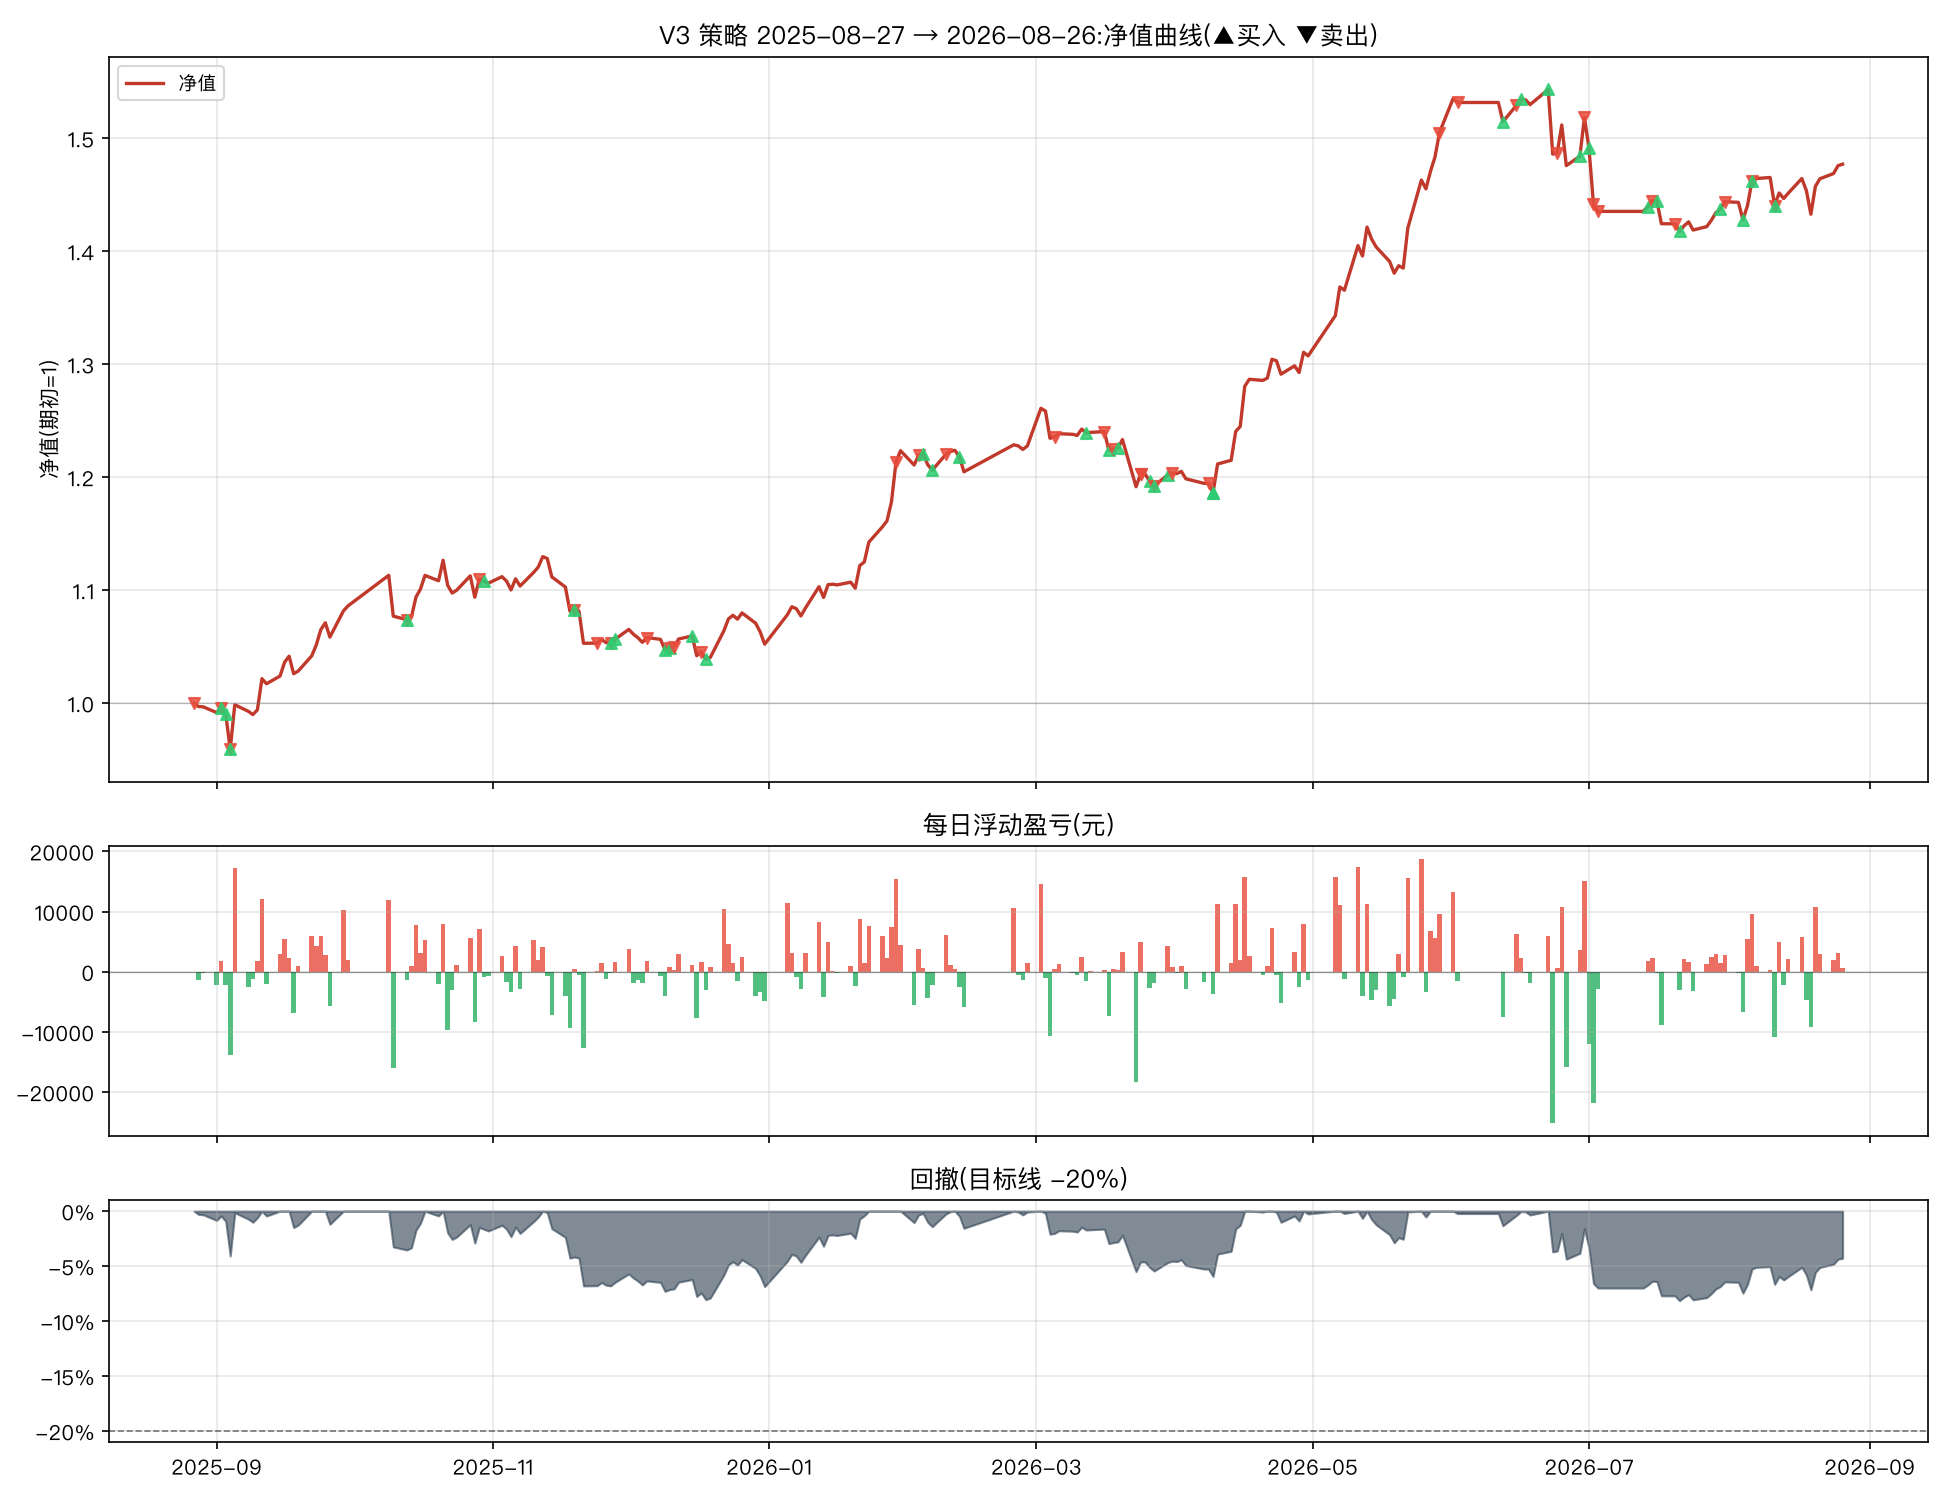

Data behind this chart, as committed beside it:
日期, 市值(元), 当日盈亏(元), 当日收益率, 净值, 累计收益率, 回撤, 持仓
2025-08-27, 439760, , , 1.0, 0.0, 0.0, 纳指ETF
2025-08-28, 438457, -1303, -0.002963, 0.997, -0.002963, -0.002963, 纳指ETF
2025-08-29, 438338, -118.5, -0.0002702, 0.9968, -0.003232, -0.003232, 纳指ETF
2025-09-01, 436088, -2251, -0.005134, 0.9917, -0.00835, -0.00835, 纳指ETF
2025-09-02, 437866, 1778, 0.004077, 0.9957, -0.004307, -0.004307, 红利低波ETF
2025-09-03, 435689, -2176, -0.004971, 0.9907, -0.009256, -0.009256, 红利低波ETF+黄金ETF
2025-09-04, 421826, -13863, -0.03182, 0.9592, -0.04078, -0.04078, 创业板50ETF+黄金ETF
2025-09-05, 439140, 17314, 0.04104, 0.9986, -0.001409, -0.001409, 创业板50ETF+黄金ETF
2025-09-08, 436577, -2563, -0.005837, 0.9928, -0.007238, -0.007238, 创业板50ETF+黄金ETF
2025-09-09, 435335, -1242, -0.002844, 0.9899, -0.01006, -0.01006, 创业板50ETF+黄金ETF
2025-09-10, 437174, 1839, 0.004224, 0.9941, -0.005881, -0.005881, 创业板50ETF+黄金ETF
2025-09-11, 449313, 12139, 0.02777, 1.022, 0.02172, 0.0, 创业板50ETF+黄金ETF
2025-09-12, 447337, -1976, -0.004398, 1.017, 0.01723, -0.004398, 创业板50ETF+黄金ETF
2025-09-15, 450329, 2992, 0.006688, 1.024, 0.02403, 0.0, 创业板50ETF+黄金ETF
2025-09-16, 455700, 5371, 0.01193, 1.036, 0.03625, 0.0, 创业板50ETF+黄金ETF
2025-09-17, 458059, 2359, 0.005177, 1.042, 0.04161, 0.0, 创业板50ETF+黄金ETF
2025-09-18, 451236, -6823, -0.0149, 1.026, 0.0261, -0.0149, 创业板50ETF+黄金ETF
2025-09-19, 452248, 1012, 0.002243, 1.028, 0.0284, -0.01269, 创业板50ETF+黄金ETF
2025-09-22, 458206, 5958, 0.01317, 1.042, 0.04195, 0.0, 创业板50ETF+黄金ETF
2025-09-23, 462459, 4253, 0.009282, 1.052, 0.05162, 0.0, 创业板50ETF+黄金ETF
2025-09-24, 468369, 5909, 0.01278, 1.065, 0.06506, 0.0, 创业板50ETF+黄金ETF
2025-09-25, 471086, 2718, 0.005803, 1.071, 0.07124, 0.0, 创业板50ETF+黄金ETF
2025-09-26, 465469, -5618, -0.01193, 1.058, 0.05846, -0.01193, 创业板50ETF+黄金ETF
2025-09-29, 475687, 10219, 0.02195, 1.082, 0.0817, 0.0, 创业板50ETF+黄金ETF
2025-09-30, 477620, 1933, 0.004064, 1.086, 0.08609, 0.0, 创业板50ETF+黄金ETF
2025-10-09, 489535, 11915, 0.02495, 1.113, 0.1132, 0.0, 创业板50ETF+黄金ETF
2025-10-10, 473625, -15910, -0.0325, 1.077, 0.07701, -0.0325, 创业板50ETF+黄金ETF
2025-10-13, 472259, -1366, -0.002883, 1.074, 0.0739, -0.03529, 纳指ETF+黄金ETF
2025-10-14, 473231, 971.4, 0.002057, 1.076, 0.07611, -0.03331, 纳指ETF+黄金ETF
2025-10-15, 480994, 7763, 0.0164, 1.094, 0.09376, -0.01745, 纳指ETF+黄金ETF
2025-10-16, 484183, 3189, 0.00663, 1.101, 0.101, -0.01093, 纳指ETF+黄金ETF
2025-10-17, 489510, 5327, 0.011, 1.113, 0.1131, -5.165890394964734e-05, 纳指ETF+黄金ETF
2025-10-20, 487420, -2090, -0.00427, 1.108, 0.1084, -0.004322, 纳指ETF+黄金ETF
2025-10-21, 495370, 7950, 0.01631, 1.127, 0.1265, 0.0, 纳指ETF+黄金ETF
2025-10-22, 485653, -9717, -0.01962, 1.104, 0.1044, -0.01962, 纳指ETF+黄金ETF
2025-10-23, 482644, -3009, -0.006195, 1.097, 0.09752, -0.02569, 纳指ETF+黄金ETF
2025-10-24, 483725, 1081, 0.00224, 1.1, 0.09998, -0.02351, 纳指ETF+黄金ETF
2025-10-27, 489302, 5577, 0.01153, 1.113, 0.1127, -0.01225, 纳指ETF+黄金ETF
2025-10-28, 480999, -8303, -0.01697, 1.094, 0.09378, -0.02901, 纳指ETF+黄金ETF
2025-10-29, 488067, 7068, 0.01469, 1.11, 0.1098, -0.01474, 纳指ETF
2025-10-30, 487241, -825.8, -0.001692, 1.108, 0.108, -0.01641, 红利低波ETF+纳指ETF
2025-10-31, 486463, -777.6, -0.001596, 1.106, 0.1062, -0.01798, 红利低波ETF+纳指ETF
2025-11-03, 489023, 2560, 0.005263, 1.112, 0.112, -0.01281, 红利低波ETF+纳指ETF
2025-11-04, 487306, -1718, -0.003513, 1.108, 0.1081, -0.01628, 红利低波ETF+纳指ETF
2025-11-05, 483889, -3416, -0.007011, 1.1, 0.1003, -0.02318, 红利低波ETF+纳指ETF
2025-11-06, 488198, 4309, 0.008905, 1.11, 0.1101, -0.01448, 红利低波ETF+纳指ETF
2025-11-07, 485353, -2845, -0.005827, 1.104, 0.1037, -0.02022, 红利低波ETF+纳指ETF
2025-11-10, 490706, 5352, 0.01103, 1.116, 0.1158, -0.009416, 红利低波ETF+纳指ETF
2025-11-11, 492710, 2005, 0.004086, 1.12, 0.1204, -0.005369, 红利低波ETF+纳指ETF
2025-11-12, 496804, 4094, 0.008308, 1.13, 0.1297, 0.0, 红利低波ETF+纳指ETF
2025-11-13, 496103, -701, -0.001411, 1.128, 0.1281, -0.001411, 红利低波ETF+纳指ETF
2025-11-14, 488935, -7168, -0.01445, 1.112, 0.1118, -0.01584, 红利低波ETF+纳指ETF
2025-11-17, 484964, -3972, -0.008123, 1.103, 0.1028, -0.02383, 红利低波ETF+纳指ETF
2025-11-18, 475592, -9371, -0.01932, 1.081, 0.08148, -0.0427, 红利低波ETF+纳指ETF
2025-11-19, 476099, 507.2, 0.001066, 1.083, 0.08264, -0.04168, 创业板50ETF+红利低波ETF
2025-11-20, 475629, -470.6, -0.0009885, 1.082, 0.08157, -0.04262, 创业板50ETF+红利低波ETF
2025-11-21, 463049, -12580, -0.02645, 1.053, 0.05296, -0.06794, 创业板50ETF+红利低波ETF
2025-11-24, 463135, 86.39, 0.0001866, 1.053, 0.05316, -0.06777, 红利低波ETF
2025-11-25, 464576, 1440, 0.00311, 1.056, 0.05643, -0.06487, 红利低波ETF
2025-11-26, 463341, -1235, -0.002657, 1.054, 0.05362, -0.06736, 红利低波ETF
... 182 more rows
